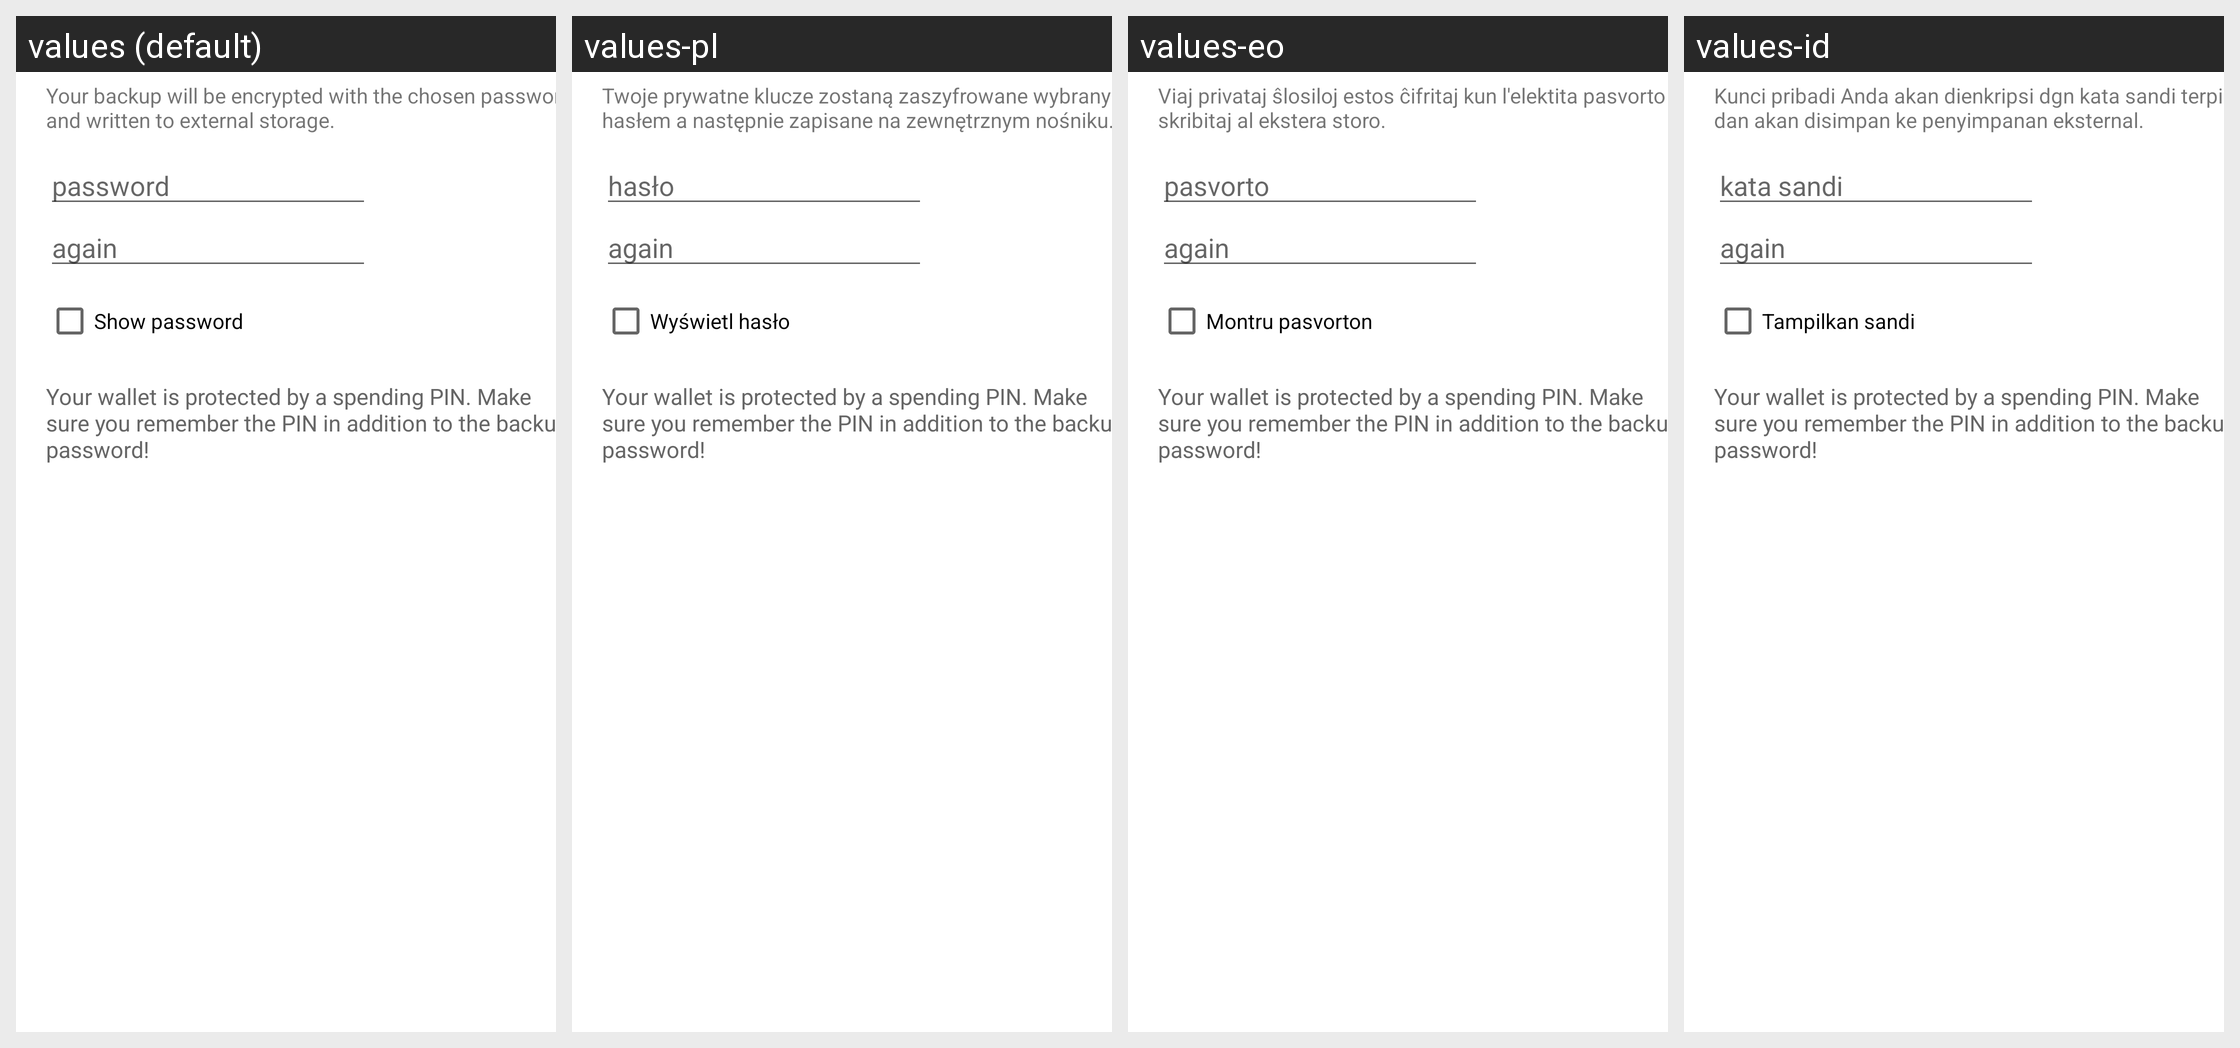

The Android screen above is rendered under several locales of the same app. Produce the string resources it draws, with the default and per-locale values.
Android screen res/layout/backup_wallet_dialog.xml rendered under 4 locales, left to right: values (default), values-pl, values-eo, values-id. Device: Nexus 5 (rendered at 1080×1920; each locale shown at half size, 540×960, under a caption strip naming it); theme Theme.MaterialComponents.DayNight.NoActionBar.
Other locales in the repository, not shown: values-ar, values-ca, values-cs, values-da, values-de, values-el, values-es, values-fi, values-fr, values-he, values-hu, values-it, values-iw, values-ja, values-ko, values-mk, values-nb, values-nl, values-pt-rBR, values-ru, values-sk, values-sl, values-sv, values-tr, values-uk, values-vi, values-zh, values-zh-rTW.
Strings drawn on this screen, with the default value and each locale's value (text and hints the layout hard-codes, and strings that could not be matched under every locale, appear in the picture but are not listed):

backup_wallet_dialog_message
  values: Your backup will be encrypted with the chosen password and written to external storage.
  values-pl: Twoje prywatne klucze zostaną zaszyfrowane wybranym hasłem a następnie zapisane na zewnętrznym nośniku.
  values-eo: Viaj privataj ŝlosiloj estos ĉifritaj kun l'elektita pasvorto kaj skribitaj al ekstera storo.
  values-id: Kunci pribadi Anda akan dienkripsi dgn kata sandi terpilih dan akan disimpan ke penyimpanan eksternal.

import_export_keys_dialog_password
  values: password
  values-pl: hasło
  values-eo: pasvorto
  values-id: kata sandi

backup_wallet_dialog_password_again
  values: again
  values-pl: again  [not translated; the default value is used]
  values-eo: again  [not translated; the default value is used]
  values-id: again  [not translated; the default value is used]

import_export_keys_dialog_show
  values: Show password
  values-pl: Wyświetl hasło
  values-eo: Montru pasvorton
  values-id: Tampilkan sandi

backup_wallet_dialog_warning_encrypted
  values: Your wallet is protected by a spending PIN. Make sure you remember the PIN in addition to the backup password!
  values-pl: Your wallet is protected by a spending PIN. Make sure you remember the PIN in addition to the backup password!  [not translated; the default value is used]
  values-eo: Your wallet is protected by a spending PIN. Make sure you remember the PIN in addition to the backup password!  [not translated; the default value is used]
  values-id: Your wallet is protected by a spending PIN. Make sure you remember the PIN in addition to the backup password!  [not translated; the default value is used]
